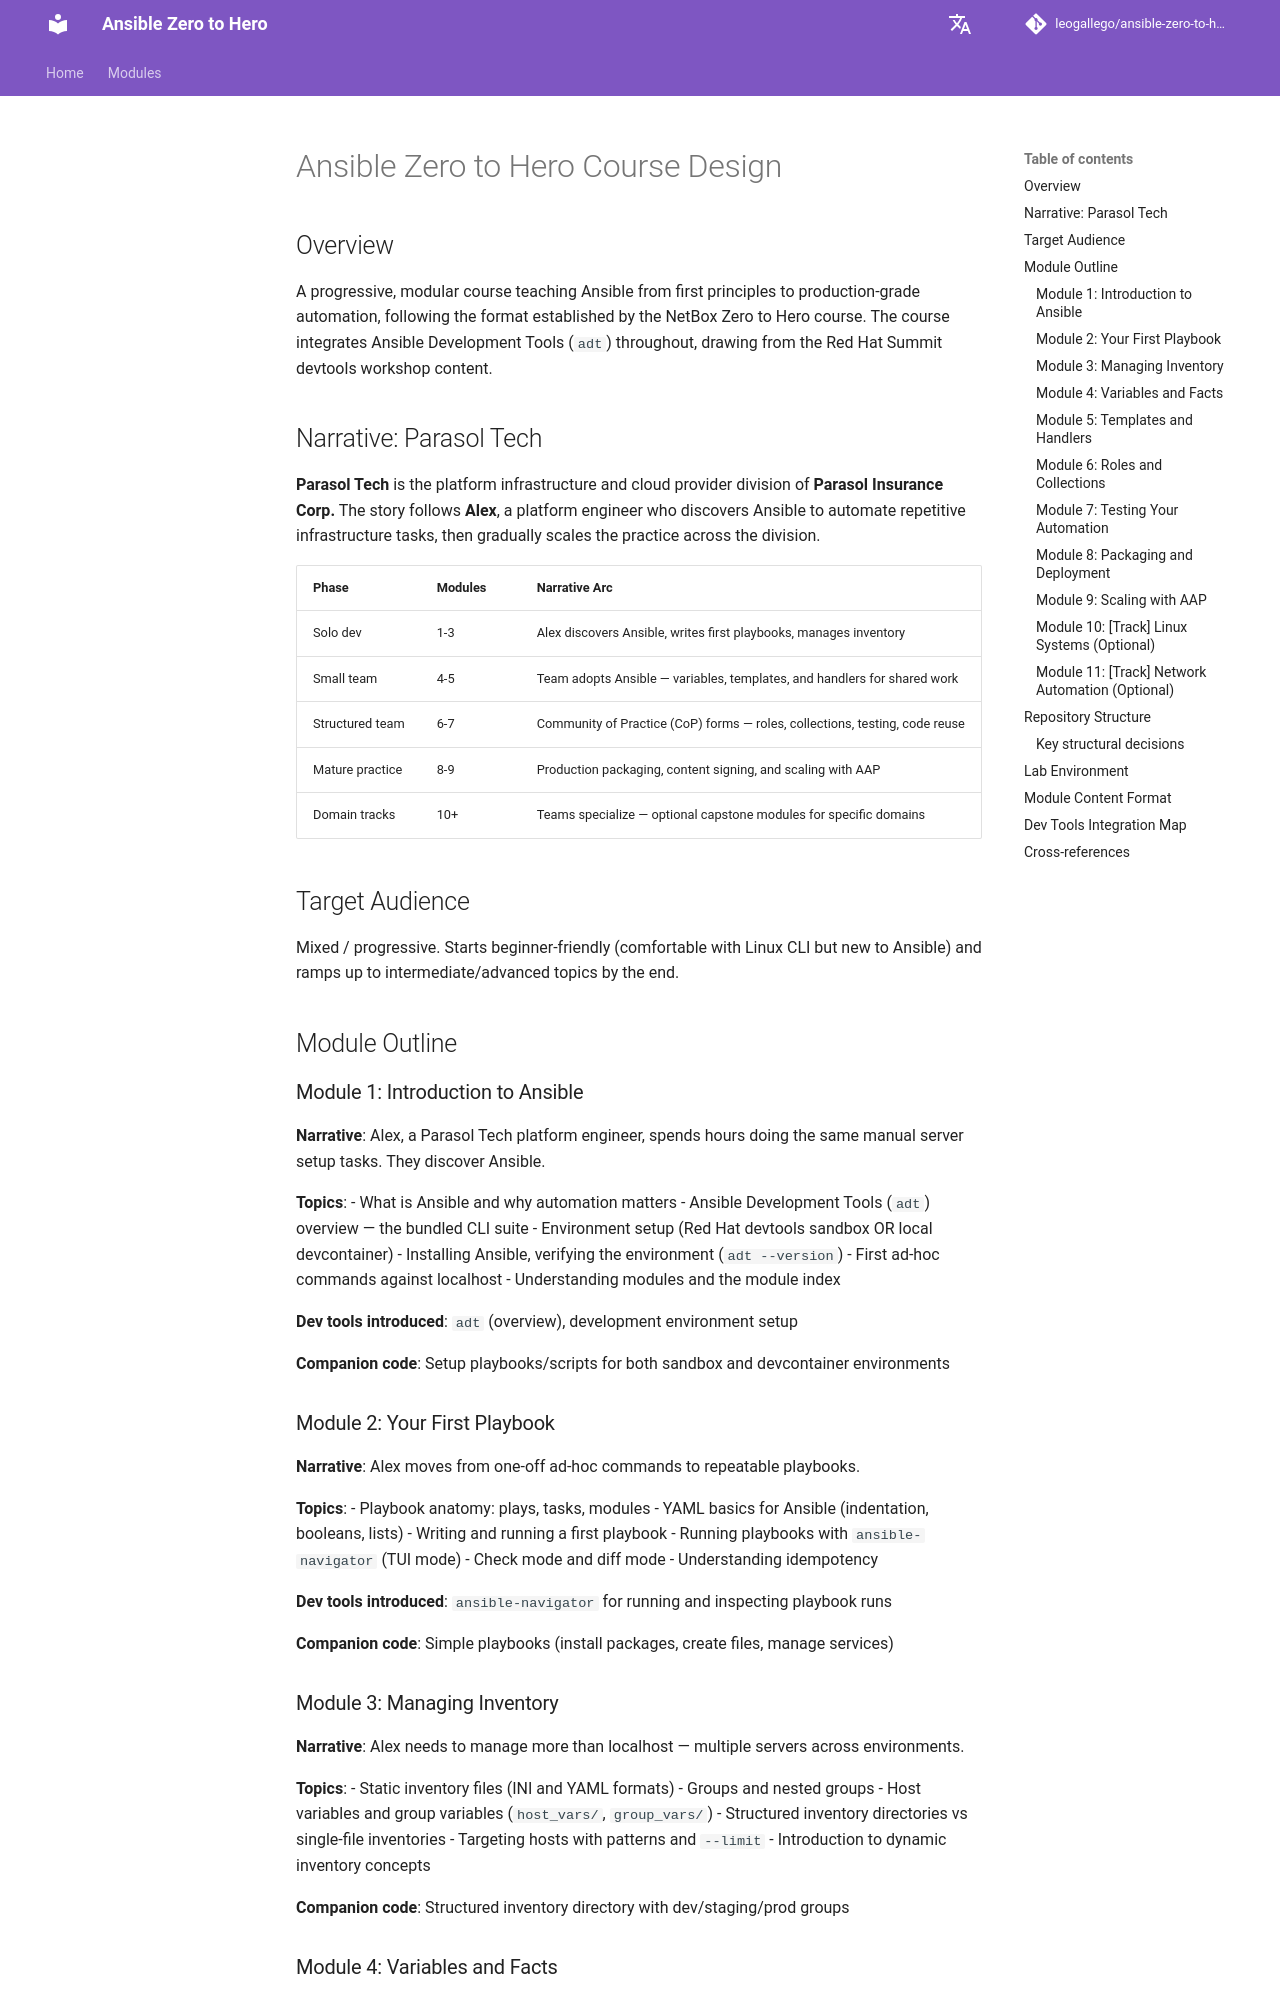

repository: leogallego/ansible-zero-to-hero · page: superpowers/specs/2026-05-06-ansible-zero-to-hero-design/index.html · generator: mkdocs

# Ansible Zero to Hero Course Design

## Overview

A progressive, modular course teaching Ansible from first principles to production-grade automation, following the format established by the NetBox Zero to Hero course. The course integrates Ansible Development Tools (`adt`) throughout, drawing from the Red Hat Summit devtools workshop content.

## Narrative: Parasol Tech

**Parasol Tech** is the platform infrastructure and cloud provider division of **Parasol Insurance Corp.** The story follows **Alex**, a platform engineer who discovers Ansible to automate repetitive infrastructure tasks, then gradually scales the practice across the division.

| Phase | Modules | Narrative Arc |
|-------|---------|---------------|
| Solo dev | 1-3 | Alex discovers Ansible, writes first playbooks, manages inventory |
| Small team | 4-5 | Team adopts Ansible — variables, templates, and handlers for shared work |
| Structured team | 6-7 | Community of Practice (CoP) forms — roles, collections, testing, code reuse |
| Mature practice | 8-9 | Production packaging, content signing, and scaling with AAP |
| Domain tracks | 10+ | Teams specialize — optional capstone modules for specific domains |

## Target Audience

Mixed / progressive. Starts beginner-friendly (comfortable with Linux CLI but new to Ansible) and ramps up to intermediate/advanced topics by the end.

## Module Outline

### Module 1: Introduction to Ansible

**Narrative**: Alex, a Parasol Tech platform engineer, spends hours doing the same manual server setup tasks. They discover Ansible.

**Topics**:
- What is Ansible and why automation matters
- Ansible Development Tools (`adt`) overview — the bundled CLI suite
- Environment setup (Red Hat devtools sandbox OR local devcontainer)
- Installing Ansible, verifying the environment (`adt --version`)
- First ad-hoc commands against localhost
- Understanding modules and the module index

**Dev tools introduced**: `adt` (overview), development environment setup

**Companion code**: Setup playbooks/scripts for both sandbox and devcontainer environments

### Module 2: Your First Playbook

**Narrative**: Alex moves from one-off ad-hoc commands to repeatable playbooks.

**Topics**:
- Playbook anatomy: plays, tasks, modules
- YAML basics for Ansible (indentation, booleans, lists)
- Writing and running a first playbook
- Running playbooks with `ansible-navigator` (TUI mode)
- Check mode and diff mode
- Understanding idempotency

**Dev tools introduced**: `ansible-navigator` for running and inspecting playbook runs

**Companion code**: Simple playbooks (install packages, create files, manage services)

### Module 3: Managing Inventory

**Narrative**: Alex needs to manage more than localhost — multiple servers across environments.

**Topics**:
- Static inventory files (INI and YAML formats)
- Groups and nested groups
- Host variables and group variables (`host_vars/`, `group_vars/`)
- Structured inventory directories vs single-file inventories
- Targeting hosts with patterns and `--limit`
- Introduction to dynamic inventory concepts

**Companion code**: Structured inventory directory with dev/staging/prod groups
